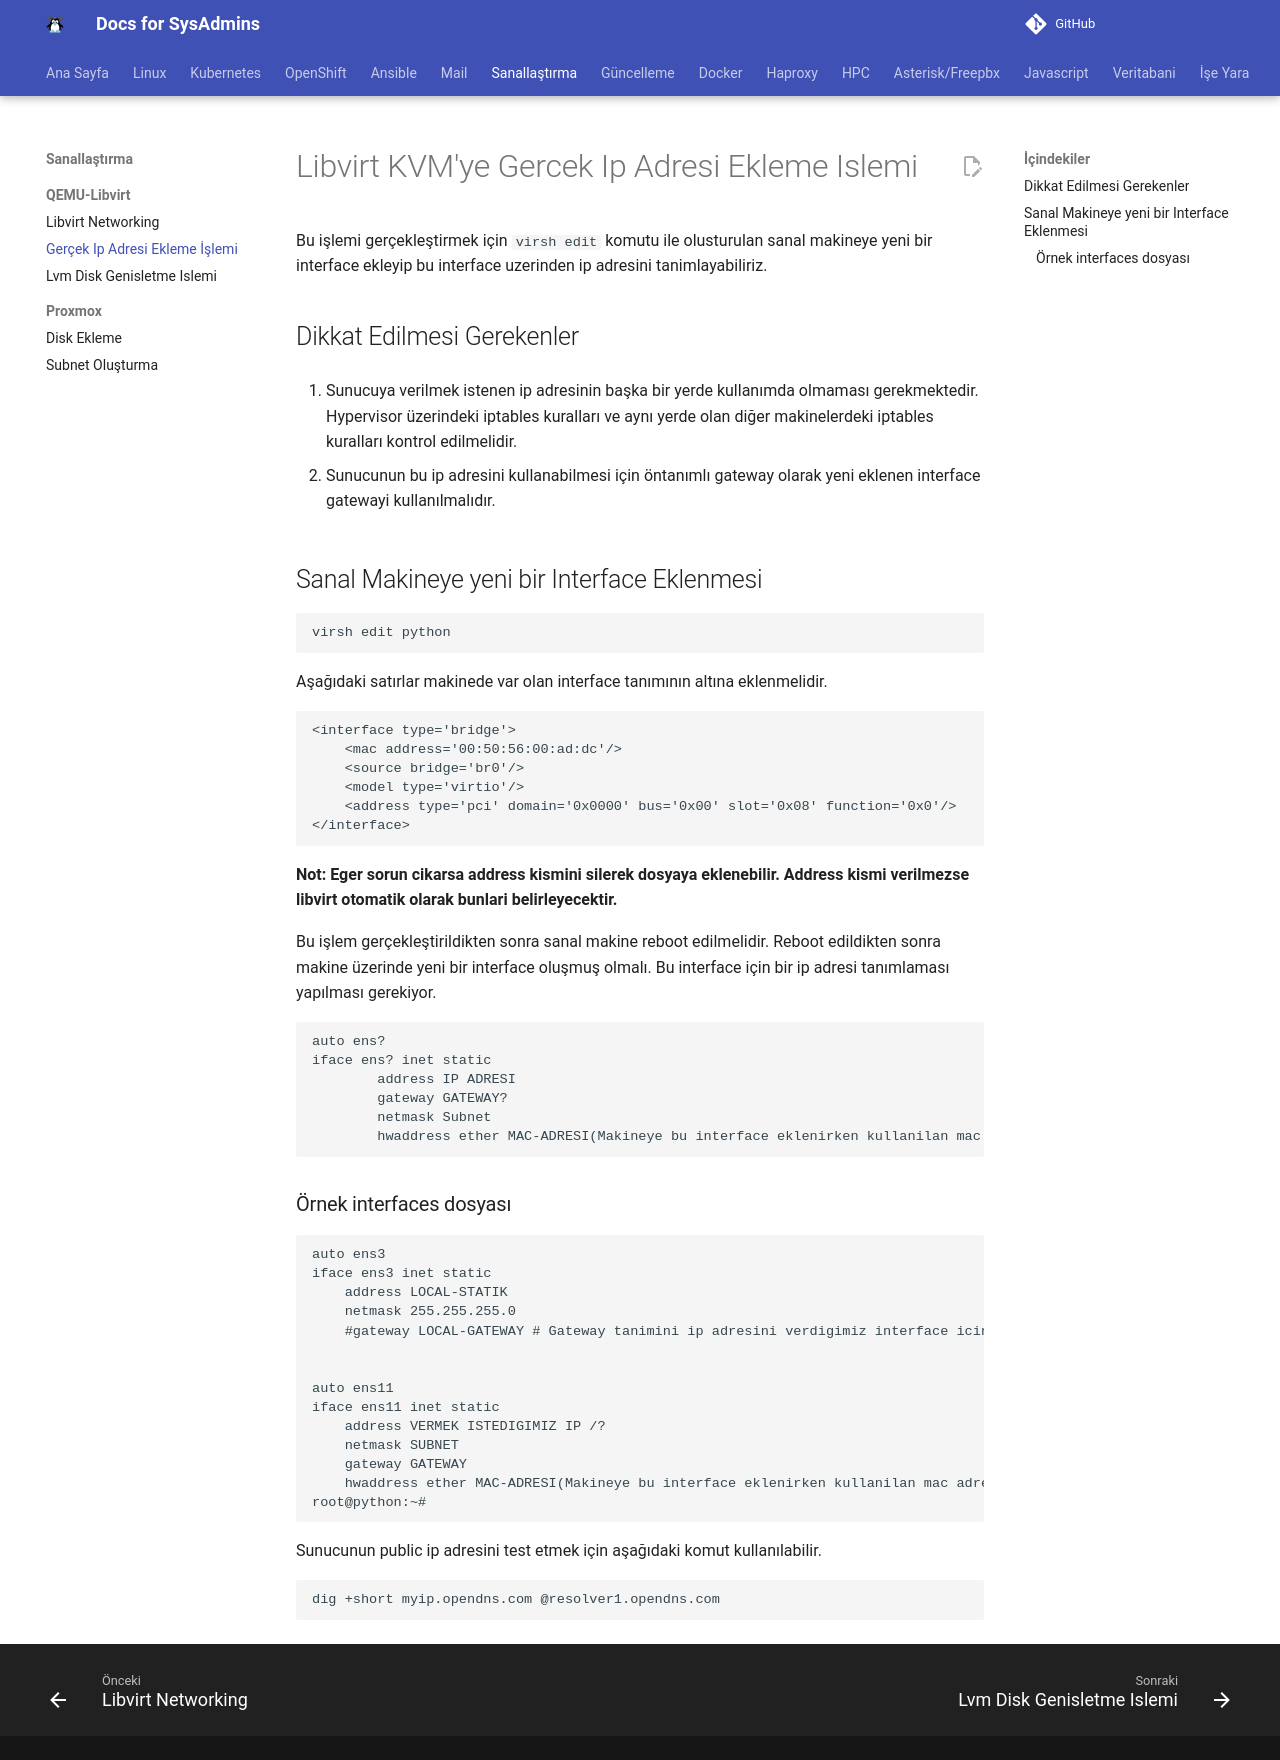

repository: berkbal/docs · page: sanallastirma/libvirt-gercek-ip/index.html · generator: mkdocs

# Libvirt KVM'ye Gercek Ip Adresi Ekleme Islemi

Bu işlemi gerçekleştirmek için ```virsh edit``` komutu ile olusturulan sanal makineye yeni bir interface ekleyip bu interface uzerinden ip adresini tanimlayabiliriz.

## Dikkat Edilmesi Gerekenler

1. Sunucuya verilmek istenen ip adresinin başka bir yerde kullanımda olmaması gerekmektedir. Hypervisor üzerindeki iptables kuralları ve aynı yerde olan diğer makinelerdeki iptables kuralları kontrol edilmelidir.

2. Sunucunun bu ip adresini kullanabilmesi için öntanımlı gateway olarak yeni eklenen interface gatewayi kullanılmalıdır.

## Sanal Makineye yeni bir Interface Eklenmesi

```
virsh edit python
```

Aşağıdaki satırlar makinede var olan interface tanımının altına eklenmelidir.

```
<interface type='bridge'>
    <mac address='00:50:56:00:ad:dc'/>
    <source bridge='br0'/>
    <model type='virtio'/>
    <address type='pci' domain='0x0000' bus='0x00' slot='0x08' function='0x0'/>
</interface>
```

**Not: Eger sorun cikarsa address kismini silerek dosyaya eklenebilir. Address kismi verilmezse libvirt otomatik olarak bunlari belirleyecektir.**

Bu işlem gerçekleştirildikten sonra sanal makine reboot edilmelidir. Reboot edildikten sonra makine üzerinde yeni bir interface oluşmuş olmalı. Bu interface için bir ip adresi tanımlaması yapılması gerekiyor.

```
auto ens?
iface ens? inet static
        address IP ADRESI
        gateway GATEWAY?
        netmask Subnet
        hwaddress ether MAC-ADRESI(Makineye bu interface eklenirken kullanilan mac adresi)
```

### Örnek interfaces dosyası

```
auto ens3
iface ens3 inet static
	address LOCAL-STATIK
	netmask 255.255.255.0
    #gateway LOCAL-GATEWAY # Gateway tanimini ip adresini verdigimiz interface icin yapiyoruz.


auto ens11
iface ens11 inet static
	address VERMEK ISTEDIGIMIZ IP /?
	netmask SUBNET
	gateway GATEWAY
	hwaddress ether MAC-ADRESI(Makineye bu interface eklenirken kullanilan mac adresi)
root@python:~# 
```

Sunucunun public ip adresini test etmek için aşağıdaki komut kullanılabilir.

```
dig +short myip.opendns.com @resolver1.opendns.com
```
